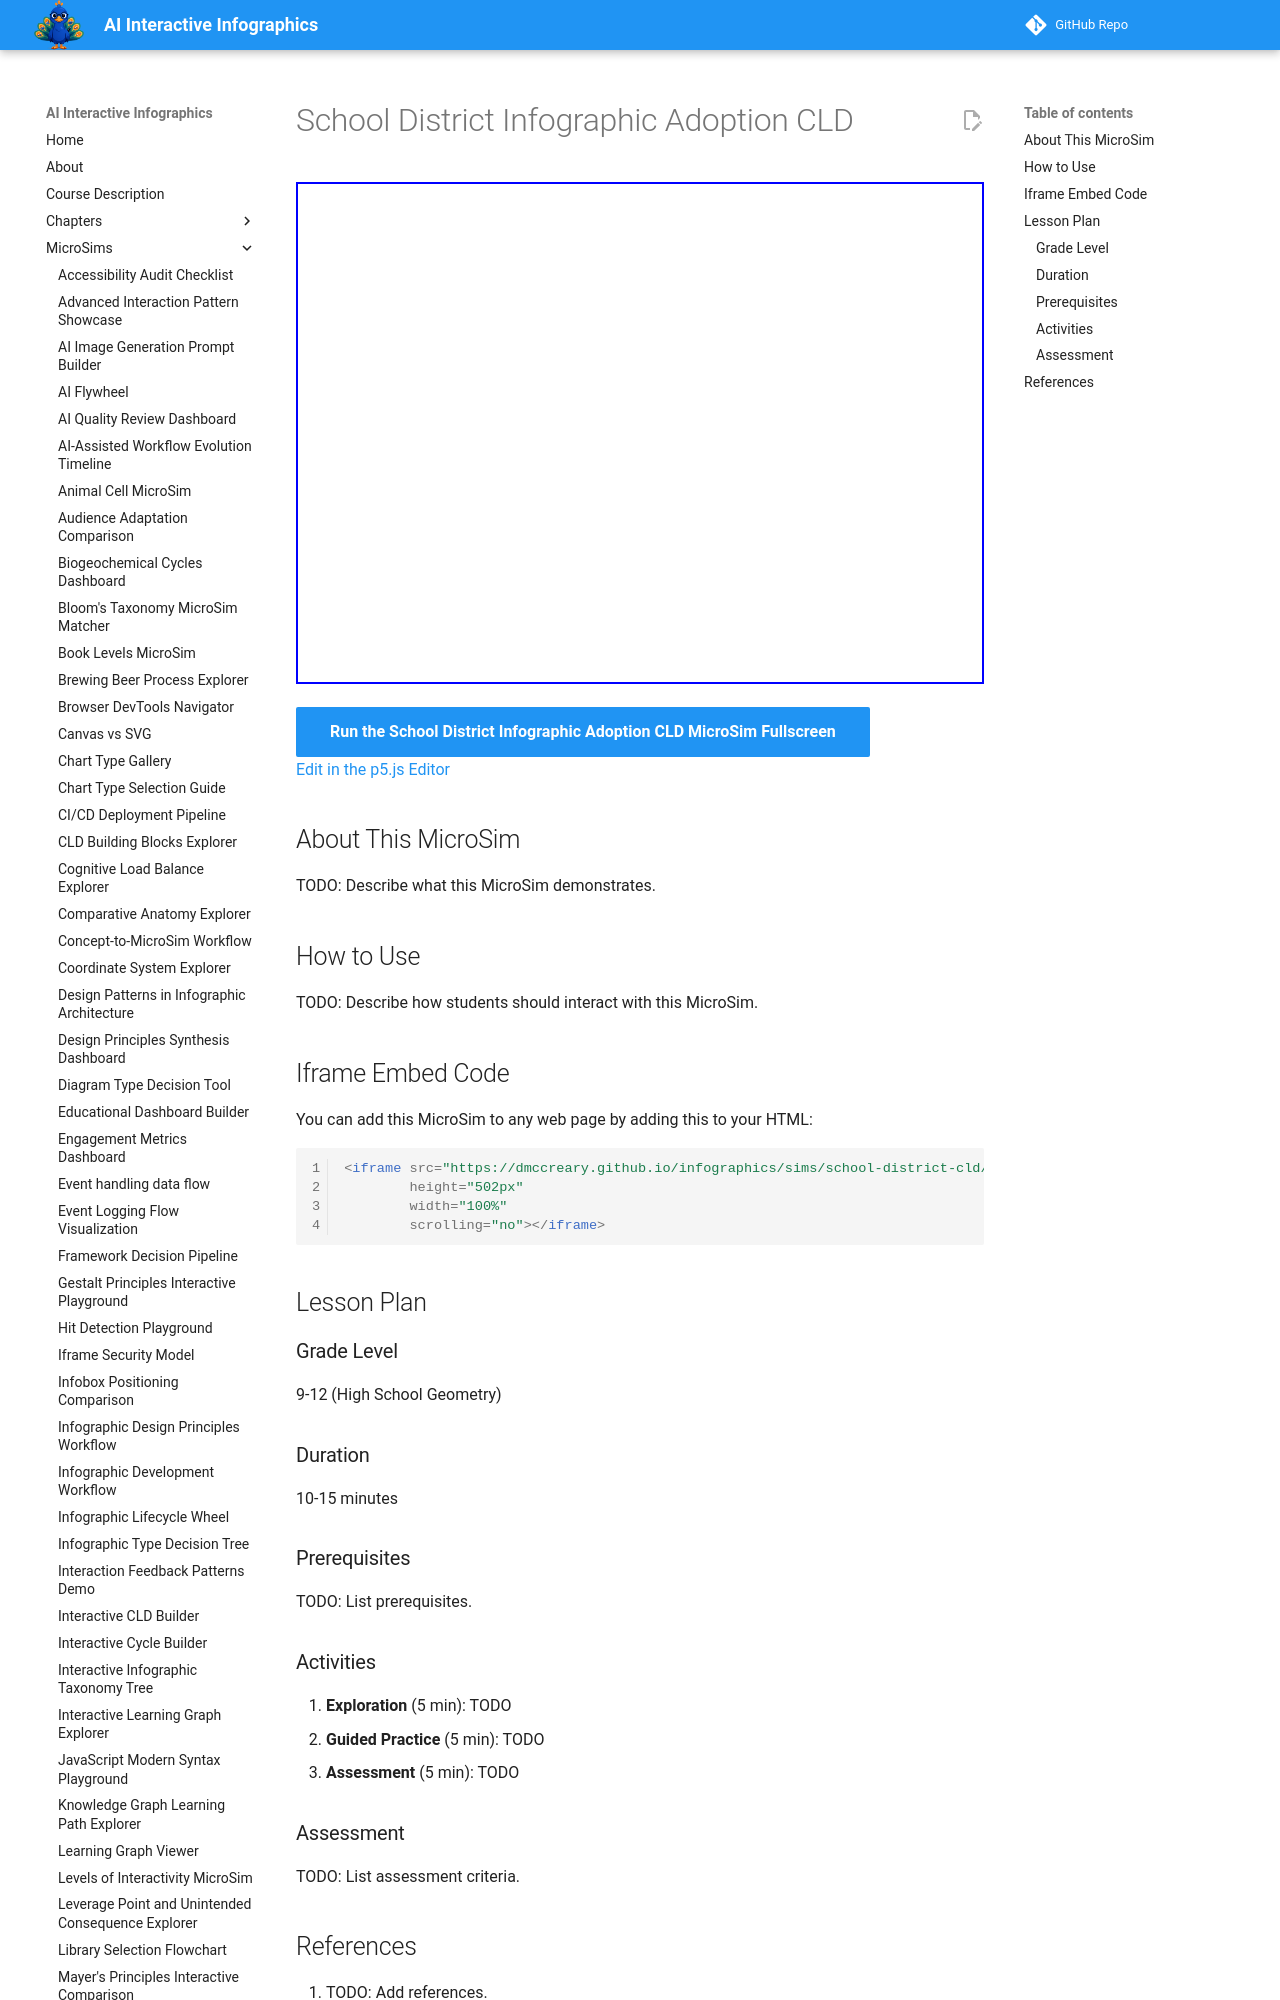

repository: dmccreary/infographics · page: sims/school-district-cld/index.html · generator: mkdocs

---
title: School District Infographic Adoption CLD
description: Interactive p5.js MicroSim for school district infographic adoption cld.
image: /sims/school-district-cld/school-district-cld.png
og:image: /sims/school-district-cld/school-district-cld.png
twitter:image: /sims/school-district-cld/school-district-cld.png
social:
   cards: false
quality_score: 0
---

# School District Infographic Adoption CLD

<iframe src="main.html" height="502px" width="100%" scrolling="no"></iframe>

[Run the School District Infographic Adoption CLD MicroSim Fullscreen](./main.html){ .md-button .md-button--primary }
<br/>
[Edit in the p5.js Editor](https://editor.p5js.org/)

## About This MicroSim

TODO: Describe what this MicroSim demonstrates.
